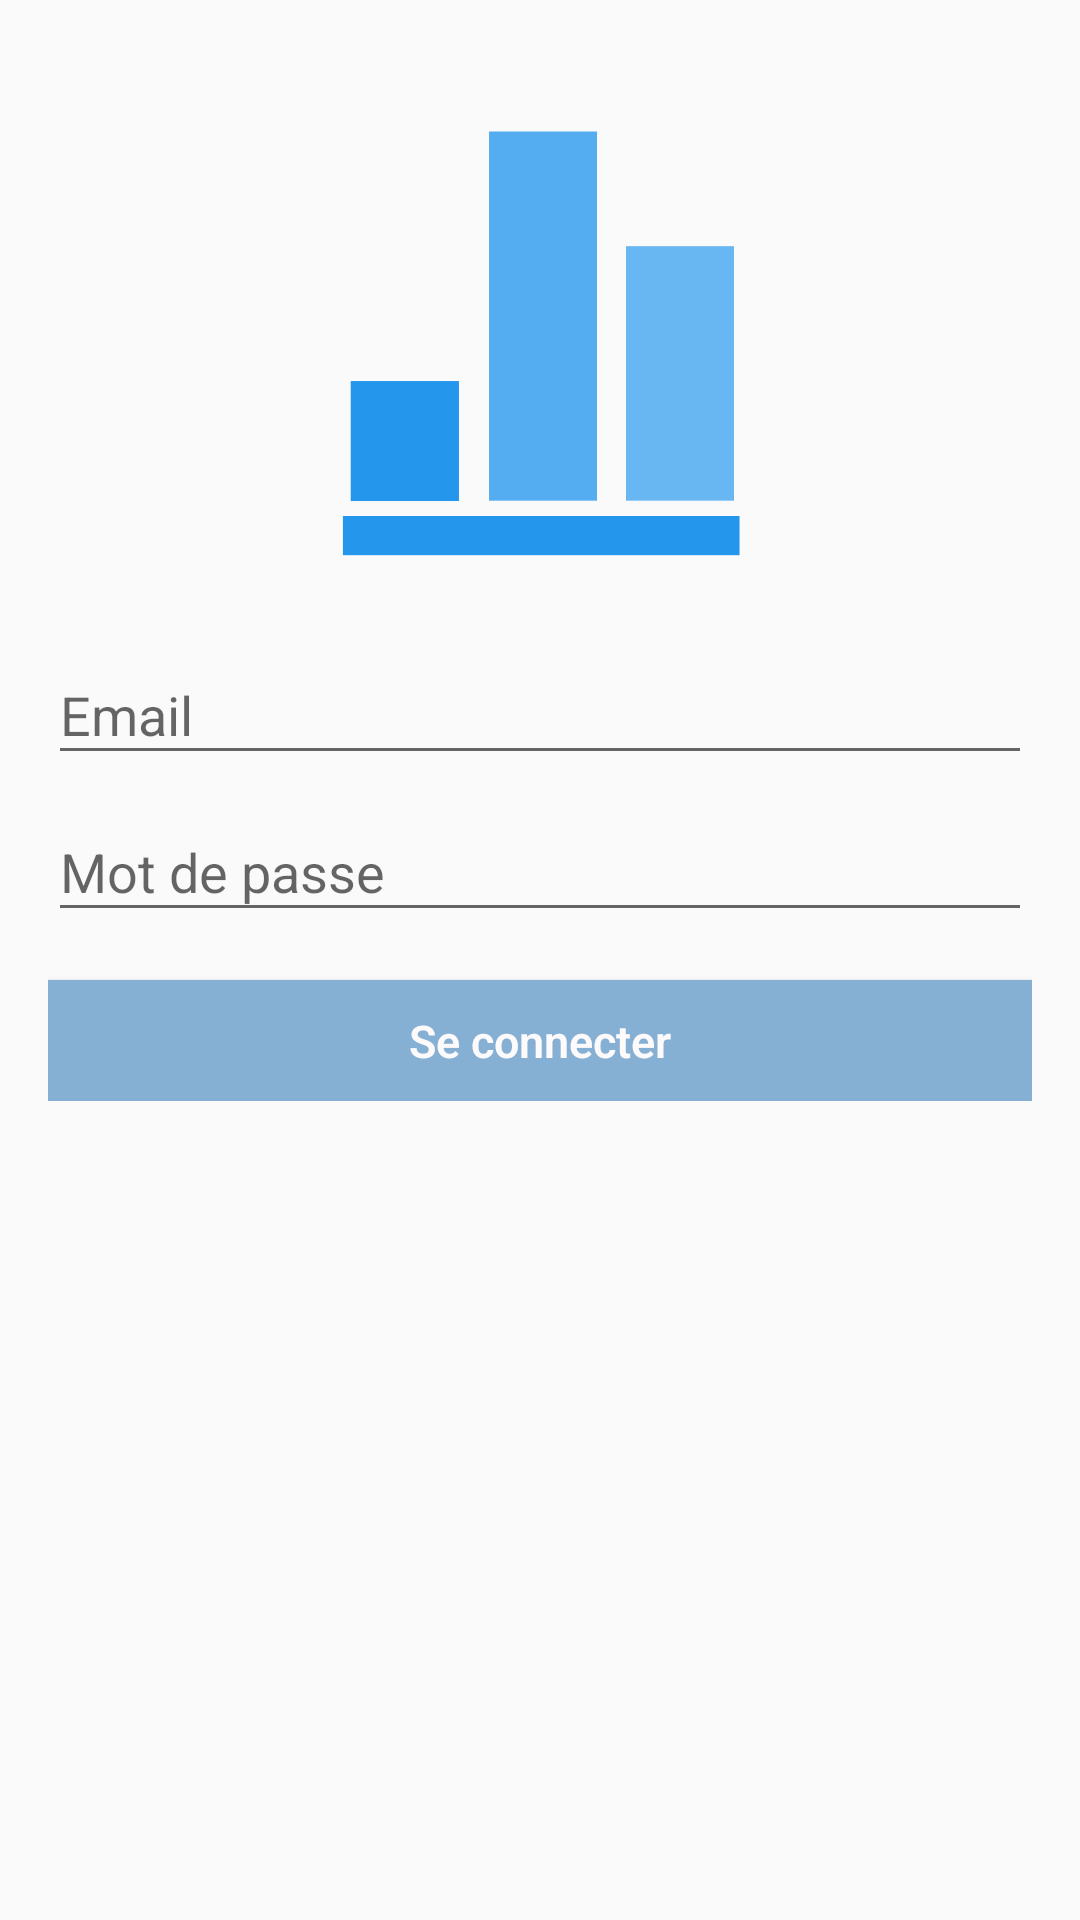

Android layout source for this screen:
<!-- AndroidManifest.xml: activity theme AppTheme.NoActionBar -->
<!-- res/layout/activity_login.xml -->
<LinearLayout xmlns:android="http://schemas.android.com/apk/res/android"
    xmlns:tools="http://schemas.android.com/tools"
    android:layout_width="match_parent"
    android:layout_height="match_parent"
    android:gravity="center_horizontal"
    android:orientation="vertical"
    android:paddingBottom="@dimen/activity_vertical_margin"
    android:paddingLeft="@dimen/activity_horizontal_margin"
    android:paddingRight="@dimen/activity_horizontal_margin"
    android:paddingTop="@dimen/activity_vertical_margin"
    tools:context="com.kisita.utafiti.LoginActivity">
    <ImageView
        android:layout_width="150dp"
        android:layout_height="150dp"
        android:layout_margin="@dimen/pad_20dp"
        android:src="@drawable/survey_logo">
    </ImageView>
    
    <ProgressBar
        android:id="@+id/login_progress"
        style="?android:attr/progressBarStyleLarge"
        android:layout_width="wrap_content"
        android:layout_height="wrap_content"
        android:layout_marginBottom="8dp"
        android:visibility="gone" />

    <ScrollView
        android:id="@+id/login_form"
        android:layout_width="match_parent"
        android:layout_height="match_parent">

        <LinearLayout
            android:id="@+id/email_login_form"
            android:layout_width="match_parent"
            android:layout_height="wrap_content"
            android:orientation="vertical">

            <android.support.design.widget.TextInputLayout
                android:layout_width="match_parent"
                android:layout_height="wrap_content">

                <AutoCompleteTextView
                    android:id="@+id/email"
                    android:layout_width="match_parent"
                    android:layout_height="wrap_content"
                    android:hint="@string/prompt_email"
                    android:inputType="textEmailAddress"
                    android:maxLines="1"
                    android:singleLine="true" />

            </android.support.design.widget.TextInputLayout>

            <android.support.design.widget.TextInputLayout
                android:layout_width="match_parent"
                android:layout_height="wrap_content">

                <EditText
                    android:id="@+id/password"
                    android:layout_width="match_parent"
                    android:layout_height="wrap_content"
                    android:hint="@string/prompt_password"
                    android:imeActionId="@+id/login"
                    android:imeActionLabel="@string/action_sign_in_short"
                    android:imeOptions="actionUnspecified"
                    android:inputType="textPassword"
                    android:maxLines="1"
                    android:singleLine="true" />
            </android.support.design.widget.TextInputLayout>

            <Button
                android:id="@+id/email_sign_in_button"
                style="@style/button"
                android:layout_width="match_parent"
                android:layout_height="wrap_content"
                android:layout_marginTop="16dp"
                android:text="@string/action_sign_in"
                android:textStyle="bold" />

        </LinearLayout>
    </ScrollView>
</LinearLayout>
<!-- resources referenced by this layout -->
<resources>
  <dimen name="activity_horizontal_margin">16dp</dimen>
  <dimen name="activity_vertical_margin">16dp</dimen>
  <dimen name="pad_20dp">20dp</dimen>
  <!-- drawable survey_logo: png bitmap (drawable, 6464 bytes) -->
  <string name="action_sign_in">Se connecter</string>
  <string name="action_sign_in_short">Se connecter</string>
  <string name="prompt_email">Email</string>
  <string name="prompt_password">Mot de passe</string>
  <style name="button" parent="@style/btn">
          <item name="android:background">@color/colorAccent</item>
          <item name="android:padding">@dimen/pad_10dp</item>
          <item name="android:textColor">@color/white_text</item>
          <item name="android:textSize">@dimen/txt_15sp</item>
      </style>
  <style name="AppTheme.NoActionBar">
          <item name="windowActionBar">false</item>
          <item name="windowNoTitle">true</item>
      </style>
  <style name="btn" parent="android:Widget.Holo.Light.Button">
          <item name="android:minHeight">1dp</item>
          <item name="android:minWidth">1dp</item>
          <item name="android:foreground">?android:selectableItemBackground</item>
          <item name="android:colorBackground">@color/white_text</item>
      </style>
  <color name="colorAccent">#86afd4</color>
  <dimen name="pad_10dp">10dp</dimen>
  <color name="white_text">#fcfafa</color>
  <dimen name="txt_15sp">15sp</dimen>
</resources>
